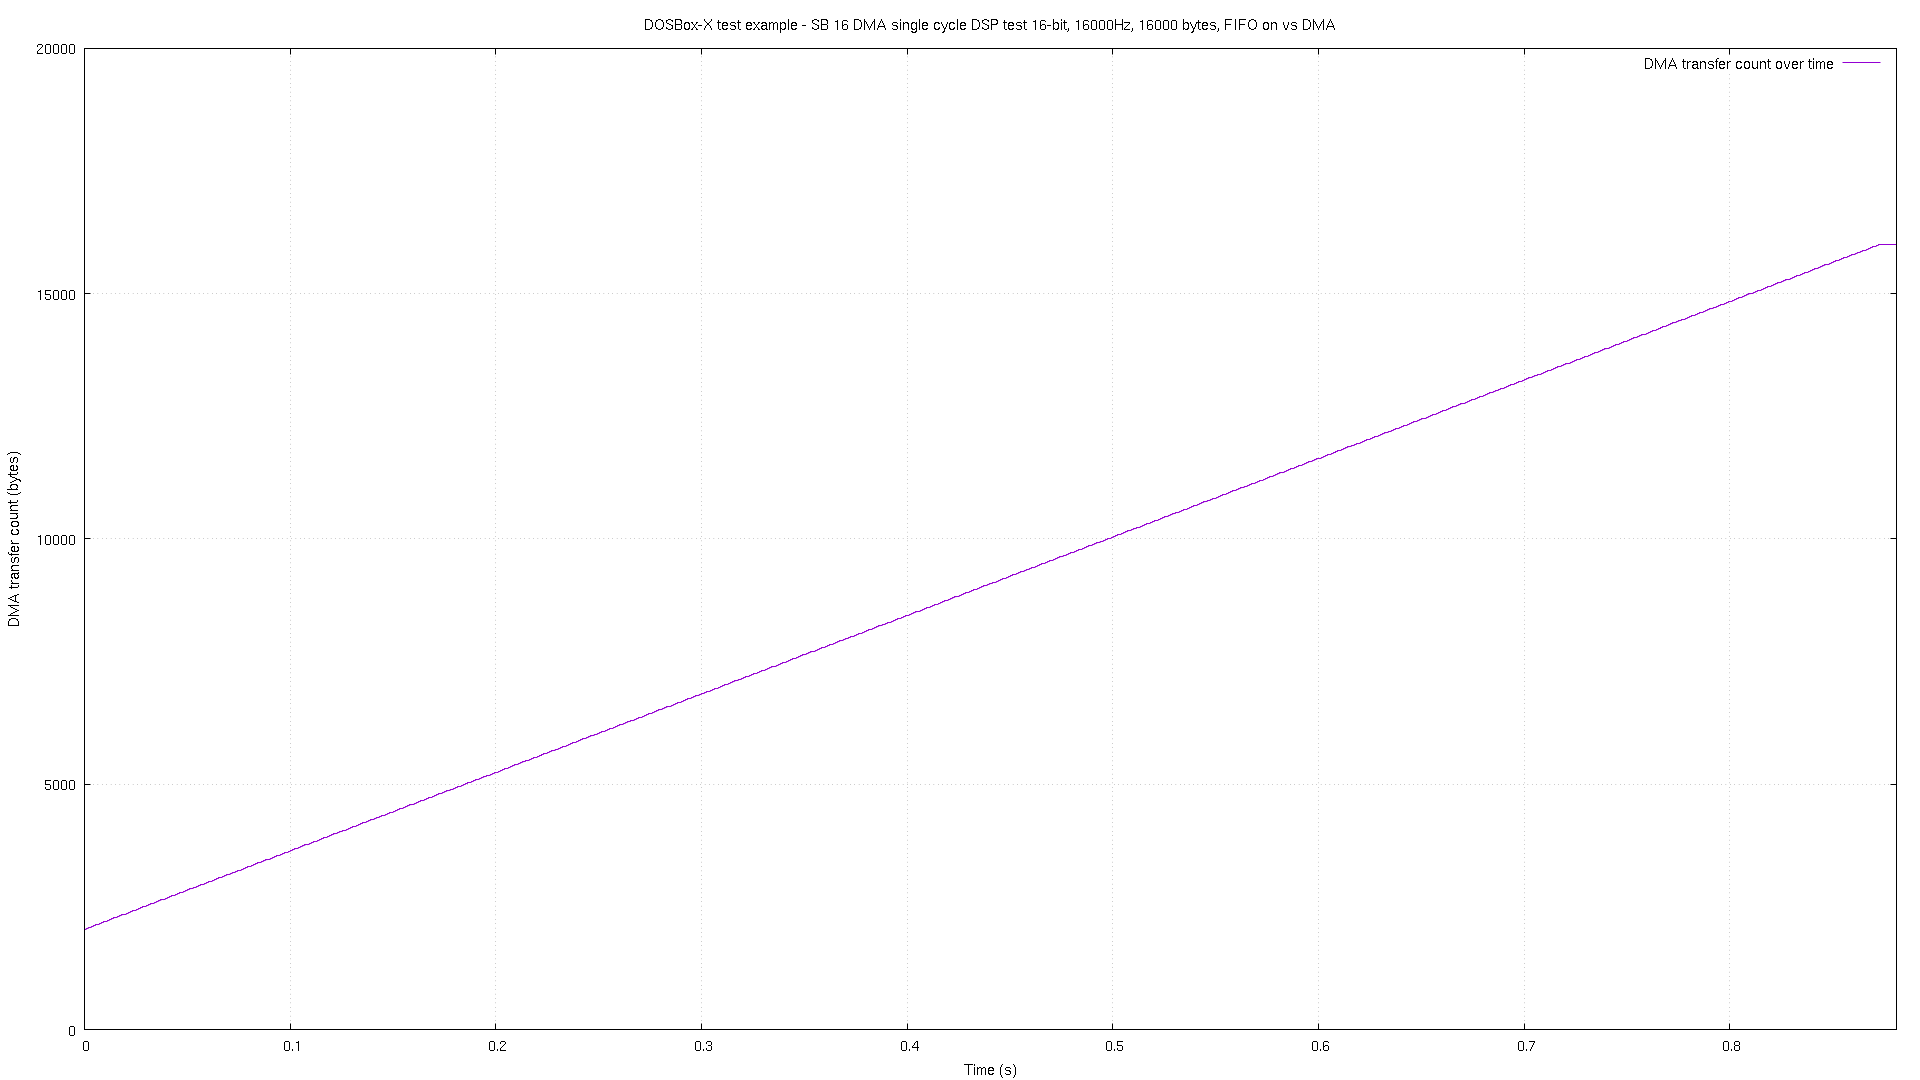

Source data for this figure (header and first rows):
# pos, time
0, 2.3e-05
2048, 0.000224
2066, 0.001207
2082, 0.002209
2098, 0.003212
2114, 0.004216
2130, 0.00522
2146, 0.006223
2162, 0.007226
2178, 0.008215
2194, 0.009218
2209, 0.01022
2226, 0.01123
2242, 0.01221
2258, 0.01321
2274, 0.01422
2290, 0.01522
2306, 0.01622
2322, 0.01723
2338, 0.01821
2354, 0.01921
2369, 0.02022
2386, 0.02122
2402, 0.02222
2418, 0.02322
2434, 0.02421
2450, 0.02522
2466, 0.02622
2482, 0.02722
2498, 0.02821
2514, 0.02921
2529, 0.03021
2546, 0.03122
2562, 0.03222
2578, 0.03322
2594, 0.03421
2610, 0.03521
2626, 0.03621
2642, 0.03722
2658, 0.03822
2674, 0.03922
2689, 0.04021
2706, 0.04122
2722, 0.04222
2738, 0.04322
2754, 0.04423
2770, 0.04521
2786, 0.04621
2802, 0.04722
2818, 0.04822
2834, 0.04922
2849, 0.05023
2866, 0.05121
2882, 0.05221
2898, 0.05322
2914, 0.05422
2930, 0.05522
2946, 0.05621
2962, 0.05722
2978, 0.05822
... 815 more rows
